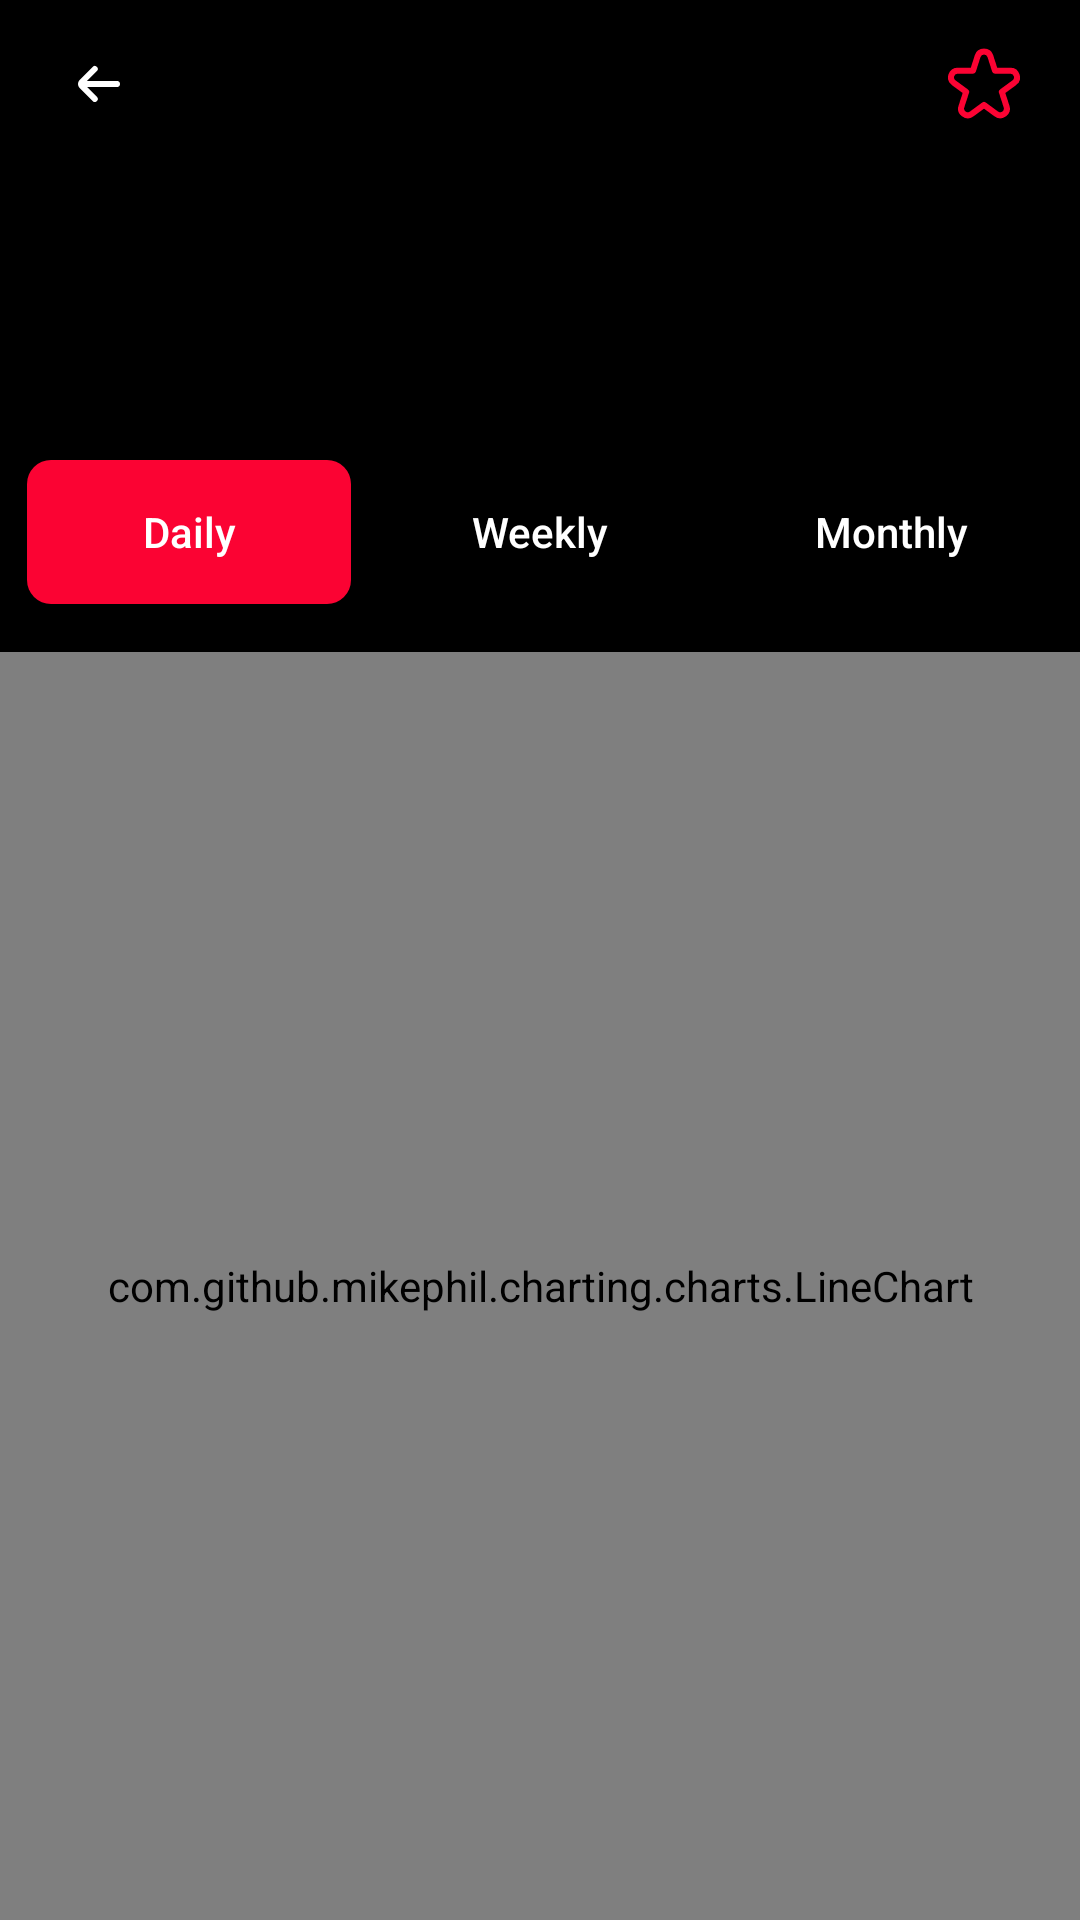

Produce the Android XML layout that renders to this screen, including the resource entries it uses.
<!-- AndroidManifest.xml: application theme Theme.CryptoExchangeApp -->
<!-- res/layout/activity_details.xml -->
<?xml version="1.0" encoding="utf-8"?>
<androidx.constraintlayout.widget.ConstraintLayout xmlns:android="http://schemas.android.com/apk/res/android"
xmlns:app="http://schemas.android.com/apk/res-auto"
xmlns:tools="http://schemas.android.com/tools"
android:id="@+id/frameLayout2"
android:layout_width="match_parent"
android:layout_height="match_parent"
android:background="@color/black"
tools:context=".DetailsActivity">

<androidx.constraintlayout.widget.ConstraintLayout
    android:id="@+id/detailAppbar"
    android:layout_width="match_parent"
    android:layout_height="wrap_content"
    android:paddingStart="12dp"
    android:paddingTop="8dp"
    android:paddingRight="12dp"
    android:paddingBottom="8dp"
    app:layout_constraintEnd_toEndOf="parent"
    app:layout_constraintStart_toStartOf="parent"
    app:layout_constraintTop_toTopOf="parent">

    <ImageButton
        android:id="@+id/addWatchlistButton"
        android:layout_width="wrap_content"
        android:layout_height="wrap_content"
        android:background="@null"
        android:padding="8dp"
        android:src="@drawable/ic_star_outline"
        app:layout_constraintBottom_toBottomOf="parent"
        app:layout_constraintEnd_toEndOf="parent"
        app:layout_constraintTop_toTopOf="parent" />

    <ImageButton
        android:id="@+id/backStackButton"
        android:layout_width="wrap_content"
        android:layout_height="wrap_content"
        android:background="@null"
        android:padding="8dp"
        android:src="@drawable/ic_backstack"
        app:layout_constraintBottom_toBottomOf="parent"
        app:layout_constraintStart_toStartOf="parent"
        app:layout_constraintTop_toTopOf="parent" />

    <TextView
        android:id="@+id/detailSymbolTextView"
        android:layout_width="wrap_content"
        android:layout_height="wrap_content"
        android:textColor="@color/white"
        android:textSize="20sp"
        app:layout_constraintBottom_toBottomOf="parent"
        app:layout_constraintEnd_toStartOf="@+id/addWatchlistButton"
        app:layout_constraintStart_toEndOf="@+id/backStackButton"
        app:layout_constraintTop_toTopOf="parent"
        tools:text="BTC" />
</androidx.constraintlayout.widget.ConstraintLayout>

<androidx.constraintlayout.widget.ConstraintLayout
    android:id="@+id/detailPrice"
    android:layout_width="match_parent"
    android:layout_height="wrap_content"
    android:paddingStart="16dp"
    android:paddingTop="12dp"
    android:paddingBottom="12dp"
    android:layout_marginBottom="12dp"
    app:layout_constraintEnd_toEndOf="parent"
    app:layout_constraintStart_toStartOf="parent"
    app:layout_constraintTop_toBottomOf="@id/detailAppbar">

    <TextView
        android:id="@+id/detailChangeTextView"
        android:layout_width="wrap_content"
        android:layout_height="wrap_content"
        android:layout_marginTop="6dp"
        android:textColor="@color/green"
        android:textSize="18sp"
        app:layout_constraintStart_toEndOf="@+id/detailChangeImageView"
        app:layout_constraintTop_toBottomOf="@+id/detailPriceTextView"
        tools:text="2.68%" />

    <TextView
        android:id="@+id/detailPriceTextView"
        android:layout_width="wrap_content"
        android:layout_height="wrap_content"
        android:layout_marginStart="32dp"
        android:textColor="@color/white"
        android:textSize="26sp"
        app:layout_constraintStart_toEndOf="@+id/detailImageView"
        app:layout_constraintTop_toTopOf="parent"
        tools:text="$108.56" />

    <ImageView
        android:id="@+id/detailChangeImageView"
        android:layout_width="wrap_content"
        android:layout_height="wrap_content"
        app:layout_constraintBottom_toBottomOf="@+id/detailChangeTextView"
        app:layout_constraintStart_toStartOf="@+id/detailPriceTextView"
        app:layout_constraintTop_toTopOf="@+id/detailChangeTextView"
        tools:srcCompat="@drawable/ic_caret_up" />

    <ImageView
        android:id="@+id/detailImageView"
        android:layout_width="64dp"
        android:layout_height="64dp"
        app:layout_constraintBottom_toBottomOf="parent"
        app:layout_constraintStart_toStartOf="parent"
        app:layout_constraintTop_toTopOf="parent"
        tools:ignore="ImageContrastCheck"
        tools:srcCompat="@tools:sample/avatars" />
</androidx.constraintlayout.widget.ConstraintLayout>

<androidx.constraintlayout.widget.ConstraintLayout
    android:id="@+id/detailChart"
    android:layout_width="match_parent"
    android:layout_height="0dp"
    app:layout_constraintEnd_toEndOf="parent"
    app:layout_constraintStart_toStartOf="parent"
    app:layout_constraintTop_toBottomOf="@id/detailPrice">

    <androidx.appcompat.widget.AppCompatButton
        android:id="@+id/btnDaily"
        android:layout_width="0dp"
        android:layout_height="48dp"
        android:layout_marginTop="8dp"
        android:text="Daily"
        android:background="@drawable/active_button"
        android:textAllCaps="false"
        android:textColor="@color/white"
        app:layout_constraintEnd_toStartOf="@+id/btnWeekly"
        app:layout_constraintWidth_percent=".3"
        app:layout_constraintStart_toStartOf="parent"
        app:layout_constraintTop_toTopOf="parent" />

    <androidx.appcompat.widget.AppCompatButton
        android:id="@+id/btnWeekly"
        android:layout_width="0dp"
        android:layout_height="48dp"
        android:layout_marginTop="8dp"
        android:background="@drawable/bg_disable_button"
        android:text="Weekly"
        android:textAllCaps="false"
        android:textColor="@color/white"
        app:layout_constraintWidth_percent=".3"
        app:layout_constraintEnd_toStartOf="@+id/btnMonthly"
        app:layout_constraintStart_toEndOf="@+id/btnDaily"
        app:layout_constraintTop_toTopOf="parent" />

    <androidx.appcompat.widget.AppCompatButton
        android:id="@+id/btnMonthly"
        android:layout_width="0dp"
        android:layout_height="48dp"
        android:layout_marginTop="8dp"
        android:text="Monthly"
        android:background="@drawable/bg_disable_button"
        android:textAllCaps="false"
        android:textColor="@color/white"
        app:layout_constraintWidth_percent=".3"
        app:layout_constraintEnd_toEndOf="parent"
        app:layout_constraintHorizontal_bias="0.5"
        app:layout_constraintStart_toEndOf="@+id/btnWeekly"
        app:layout_constraintTop_toTopOf="parent" />


</androidx.constraintlayout.widget.ConstraintLayout>

<com.github.mikephil.charting.charts.LineChart
    android:id="@+id/lineChart"
    android:layout_width="0dp"
    android:layout_height="0dp"
    android:layout_marginTop="16dp"
    app:layout_constraintEnd_toEndOf="parent"
    app:layout_constraintHorizontal_bias="0.0"
    app:layout_constraintStart_toStartOf="parent"
    app:layout_constraintTop_toBottomOf="@+id/detailChart"
    app:layout_constraintBottom_toBottomOf="parent"/>

<ProgressBar
    android:id="@+id/progressBar"
    android:layout_width="100dp"
    android:layout_height="100dp"
    app:layout_constraintTop_toTopOf="parent"
    app:layout_constraintStart_toStartOf="parent"
    app:layout_constraintEnd_toEndOf="parent"
    android:indeterminateTint="@color/white"
    app:layout_constraintBottom_toBottomOf="parent"/>
</androidx.constraintlayout.widget.ConstraintLayout>
<!-- resources referenced by this layout -->
<resources>
  <color name="black">#FF000000</color>
  <color name="green">#4CAF50</color>
  <color name="white">#FFFFFFFF</color>
  <!-- drawable active_button (drawable) -->
  <?xml version="1.0" encoding="utf-8"?>
  <shape xmlns:android="http://schemas.android.com/apk/res/android">
      <solid android:color="@color/primary_color" /> 
  
      <corners android:radius="8dp" /> 
  
      
      
  </shape>
  <!-- drawable bg_disable_button (drawable) -->
  <?xml version="1.0" encoding="utf-8"?>
  <shape xmlns:android="http://schemas.android.com/apk/res/android">
      <solid android:color="@color/disable_color" /> 
  
      <corners android:radius="8dp" /> 
  
      
      
  </shape>
  <!-- drawable ic_backstack (drawable) -->
  <?xml version="1.0" encoding="utf-8"?>
  <vector android:height="24dp" android:viewportHeight="24"
      android:viewportWidth="24" android:width="24dp" xmlns:android="http://schemas.android.com/apk/res/android">
      <path android:fillColor="#FFFFFF" android:pathData="M19,11H9l3.29,-3.29a1,1 0,0 0,0 -1.42,1 1,0 0,0 -1.41,0l-4.29,4.3A2,2 0,0 0,6 12H6a2,2 0,0 0,0.59 1.4l4.29,4.3a1,1 0,1 0,1.41 -1.42L9,13H19a1,1 0,0 0,0 -2Z"/>
  </vector>
  <!-- drawable ic_caret_up (drawable) -->
  <?xml version="1.0" encoding="utf-8"?>
  <vector android:height="24dp" android:viewportHeight="24"
      android:viewportWidth="24" android:width="24dp" xmlns:android="http://schemas.android.com/apk/res/android">
      <path android:fillColor="@color/green" android:pathData="M6.41,16H17.59a1,1 0,0 0,0.7 -1.71L12.71,8.71a1,1 0,0 0,-1.42 0L5.71,14.29A1,1 0,0 0,6.41 16Z"/>
  </vector>
  <!-- drawable ic_star_outline (drawable) -->
  <?xml version="1.0" encoding="utf-8"?>
  <vector android:height="24dp" android:viewportHeight="24"
      android:viewportWidth="24" android:width="24dp" xmlns:android="http://schemas.android.com/apk/res/android">
      <path android:fillColor="@color/primary_color" android:pathData="M23.836,8.794a3.179,3.179 0,0 0,-3.067 -2.226L16.4,6.568L15.073,2.432a3.227,3.227 0,0 0,-6.146 0L7.6,6.568L3.231,6.568a3.227,3.227 0,0 0,-1.9 5.832L4.887,15 3.535,19.187A3.178,3.178 0,0 0,4.719 22.8a3.177,3.177 0,0 0,3.8 -0.019L12,20.219l3.482,2.559a3.227,3.227 0,0 0,4.983 -3.591L19.113,15l3.56,-2.6A3.177,3.177 0,0 0,23.836 8.794ZM21.493,10.785 L17.349,13.814a1,1 0,0 0,-0.362 1.116L18.562,19.8a1.227,1.227 0,0 1,-1.895 1.365l-4.075,-3a1,1 0,0 0,-1.184 0l-4.075,3a1.227,1.227 0,0 1,-1.9 -1.365L7.013,14.93a1,1 0,0 0,-0.362 -1.116L2.507,10.785a1.227,1.227 0,0 1,0.724 -2.217h5.1a1,1 0,0 0,0.952 -0.694l1.55,-4.831a1.227,1.227 0,0 1,2.336 0l1.55,4.831a1,1 0,0 0,0.952 0.694h5.1a1.227,1.227 0,0 1,0.724 2.217Z"/>
  </vector>
  <style name="Theme.CryptoExchangeApp" parent="Theme.MaterialComponents.DayNight.NoActionBar">
          
          <item name="colorPrimary">@color/primary_color</item>
          <item name="colorPrimaryVariant">@color/primary_color</item>
          <item name="colorOnPrimary">@color/black</item>
          
          <item name="colorSecondary">@color/secondary_color</item>
          <item name="colorSecondaryVariant">@color/secondary_color</item>
          <item name="colorOnSecondary">@color/black</item>
          
          <item name="android:statusBarColor">?attr/colorPrimaryVariant</item>
          
  
          <item name="android:windowTranslucentStatus">true</item>
      </style>
  <color name="primary_color">#FB0333</color>
  <color name="secondary_color">#FFEB3B</color>
</resources>
